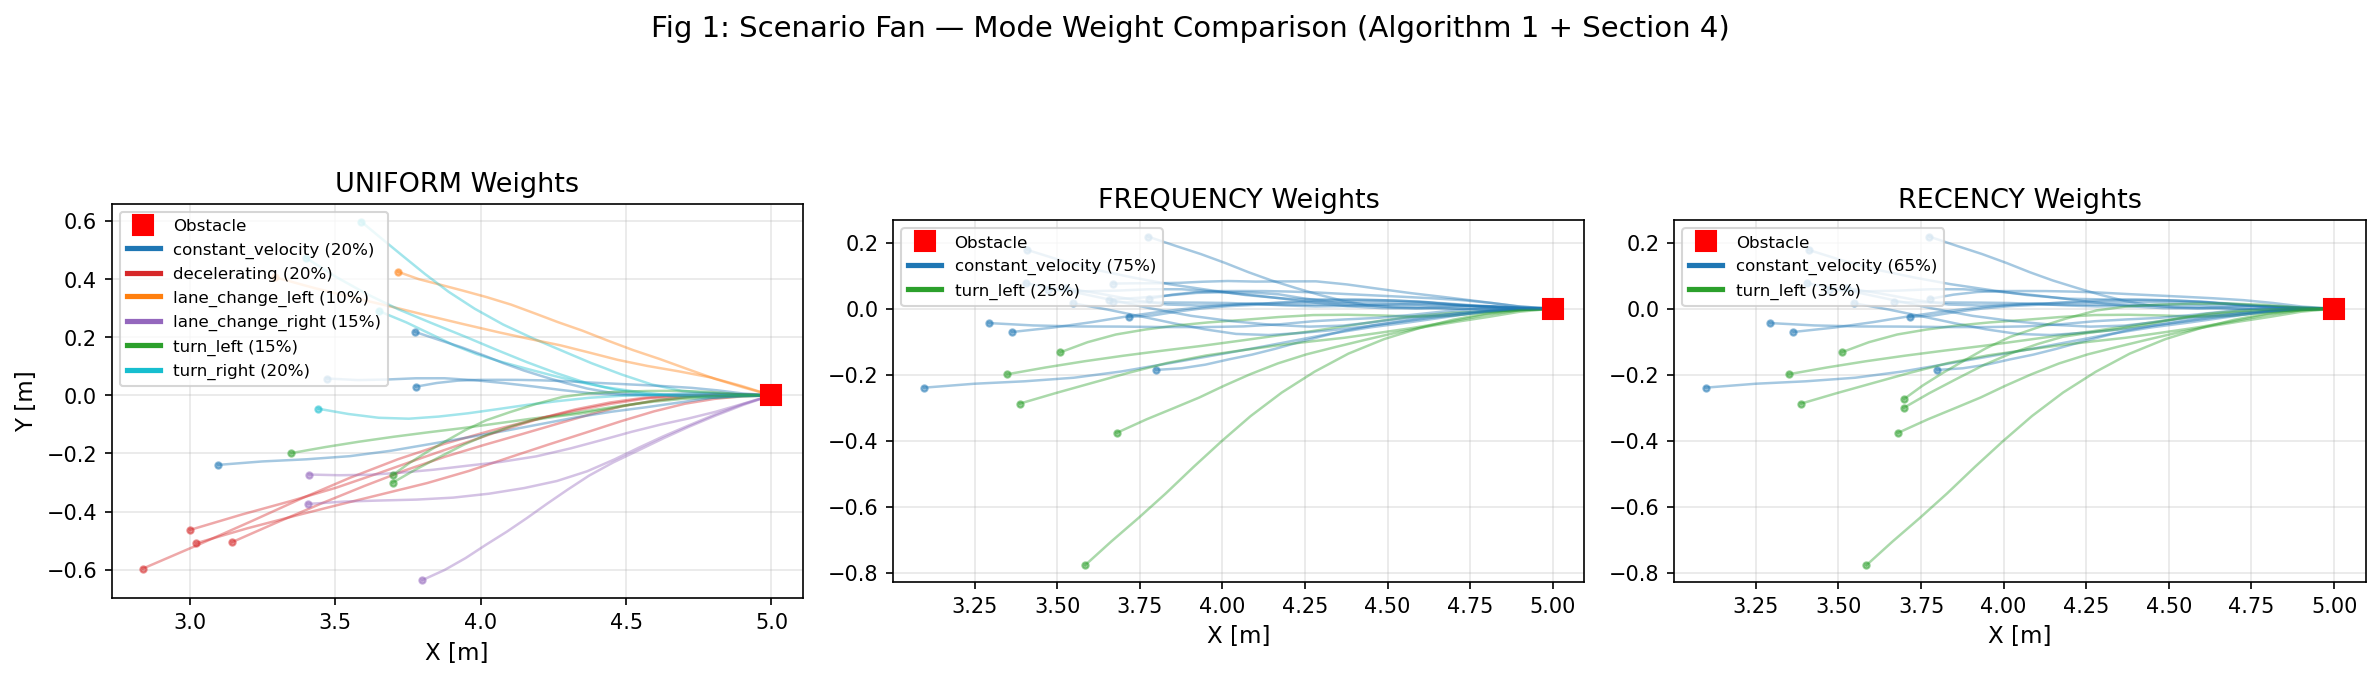

Values plotted in this chart, from the file beside it:
weight_type, scenario_id, obs_id, mode, timestep, x, y, probability
UNIFORM, 0, 0, turn_left, 0, 5, 0.0000, 0.1667
UNIFORM, 0, 0, turn_left, 1, 4.901, -0.0045, 0.1667
UNIFORM, 0, 0, turn_left, 2, 4.801, -0.0082, 0.1667
UNIFORM, 0, 0, turn_left, 3, 4.698, -0.0119, 0.1667
UNIFORM, 0, 0, turn_left, 4, 4.593, -0.0220, 0.1667
UNIFORM, 0, 0, turn_left, 5, 4.484, -0.0360, 0.1667
UNIFORM, 0, 0, turn_left, 6, 4.375, -0.0526, 0.1667
UNIFORM, 0, 0, turn_left, 7, 4.272, -0.0682, 0.1667
UNIFORM, 0, 0, turn_left, 8, 4.166, -0.0816, 0.1667
UNIFORM, 0, 0, turn_left, 9, 4.053, -0.0971, 0.1667
UNIFORM, 0, 0, turn_left, 10, 3.937, -0.1128, 0.1667
UNIFORM, 0, 0, turn_left, 11, 3.818, -0.1274, 0.1667
UNIFORM, 0, 0, turn_left, 12, 3.7, -0.1426, 0.1667
UNIFORM, 0, 0, turn_left, 13, 3.583, -0.1593, 0.1667
UNIFORM, 0, 0, turn_left, 14, 3.466, -0.1780, 0.1667
UNIFORM, 0, 0, turn_left, 15, 3.349, -0.1986, 0.1667
UNIFORM, 1, 0, decelerating, 0, 5, 0.0000, 0.1667
UNIFORM, 1, 0, decelerating, 1, 4.902, -0.0028, 0.1667
UNIFORM, 1, 0, decelerating, 2, 4.804, -0.0123, 0.1667
UNIFORM, 1, 0, decelerating, 3, 4.702, -0.0289, 0.1667
UNIFORM, 1, 0, decelerating, 4, 4.596, -0.0551, 0.1667
UNIFORM, 1, 0, decelerating, 5, 4.483, -0.0889, 0.1667
UNIFORM, 1, 0, decelerating, 6, 4.361, -0.1285, 0.1667
UNIFORM, 1, 0, decelerating, 7, 4.231, -0.1698, 0.1667
UNIFORM, 1, 0, decelerating, 8, 4.099, -0.2136, 0.1667
UNIFORM, 1, 0, decelerating, 9, 3.96, -0.2599, 0.1667
UNIFORM, 1, 0, decelerating, 10, 3.817, -0.3016, 0.1667
UNIFORM, 1, 0, decelerating, 11, 3.67, -0.3375, 0.1667
UNIFORM, 1, 0, decelerating, 12, 3.521, -0.3741, 0.1667
UNIFORM, 1, 0, decelerating, 13, 3.364, -0.4137, 0.1667
UNIFORM, 1, 0, decelerating, 14, 3.196, -0.4577, 0.1667
UNIFORM, 1, 0, decelerating, 15, 3.021, -0.5087, 0.1667
UNIFORM, 2, 0, lane_change_left, 0, 5, 0.0000, 0.1667
UNIFORM, 2, 0, lane_change_left, 1, 4.902, 0.0277, 0.1667
UNIFORM, 2, 0, lane_change_left, 2, 4.806, 0.0565, 0.1667
UNIFORM, 2, 0, lane_change_left, 3, 4.712, 0.0899, 0.1667
UNIFORM, 2, 0, lane_change_left, 4, 4.616, 0.1246, 0.1667
UNIFORM, 2, 0, lane_change_left, 5, 4.522, 0.1562, 0.1667
UNIFORM, 2, 0, lane_change_left, 6, 4.434, 0.1893, 0.1667
UNIFORM, 2, 0, lane_change_left, 7, 4.349, 0.2225, 0.1667
UNIFORM, 2, 0, lane_change_left, 8, 4.267, 0.2513, 0.1667
UNIFORM, 2, 0, lane_change_left, 9, 4.186, 0.2818, 0.1667
UNIFORM, 2, 0, lane_change_left, 10, 4.105, 0.3119, 0.1667
UNIFORM, 2, 0, lane_change_left, 11, 4.021, 0.3376, 0.1667
UNIFORM, 2, 0, lane_change_left, 12, 3.937, 0.3605, 0.1667
UNIFORM, 2, 0, lane_change_left, 13, 3.86, 0.3806, 0.1667
UNIFORM, 2, 0, lane_change_left, 14, 3.788, 0.3992, 0.1667
UNIFORM, 2, 0, lane_change_left, 15, 3.716, 0.4246, 0.1667
UNIFORM, 3, 0, decelerating, 0, 5, 0.0000, 0.1667
UNIFORM, 3, 0, decelerating, 1, 4.9, 0.0015, 0.1667
UNIFORM, 3, 0, decelerating, 2, 4.798, 0.0005, 0.1667
UNIFORM, 3, 0, decelerating, 3, 4.688, -0.0025, 0.1667
UNIFORM, 3, 0, decelerating, 4, 4.57, -0.0105, 0.1667
UNIFORM, 3, 0, decelerating, 5, 4.445, -0.0295, 0.1667
UNIFORM, 3, 0, decelerating, 6, 4.314, -0.0551, 0.1667
UNIFORM, 3, 0, decelerating, 7, 4.175, -0.0860, 0.1667
UNIFORM, 3, 0, decelerating, 8, 4.031, -0.1228, 0.1667
UNIFORM, 3, 0, decelerating, 9, 3.877, -0.1661, 0.1667
UNIFORM, 3, 0, decelerating, 10, 3.715, -0.2200, 0.1667
UNIFORM, 3, 0, decelerating, 11, 3.553, -0.2824, 0.1667
... 900 more rows
